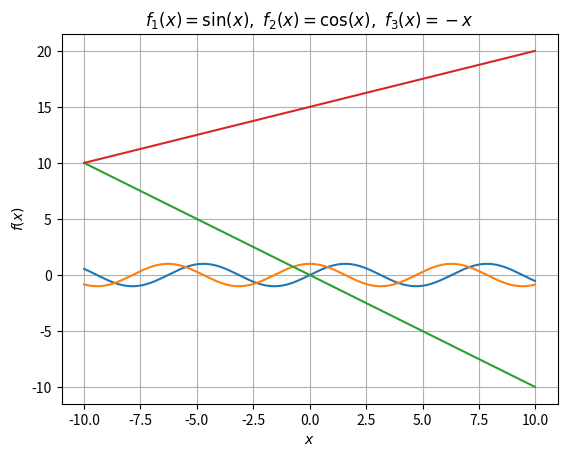

Write Python code to recreate this figure.
import numpy as np
import matplotlib.pyplot as plt
x = np.arange(-10, 10, 0.09)
plt.plot(x, np.sin(x), x, np.cos(x), x, -x, x, x*0.5+15)
plt.xlabel(r'$x$')
plt.ylabel(r'$f(x)$')
plt.title(r'$f_1(x)=\sin(x),\ f_2(x)=\cos(x),\ f_3(x)=-x$')
plt.grid(True)
plt.show()
